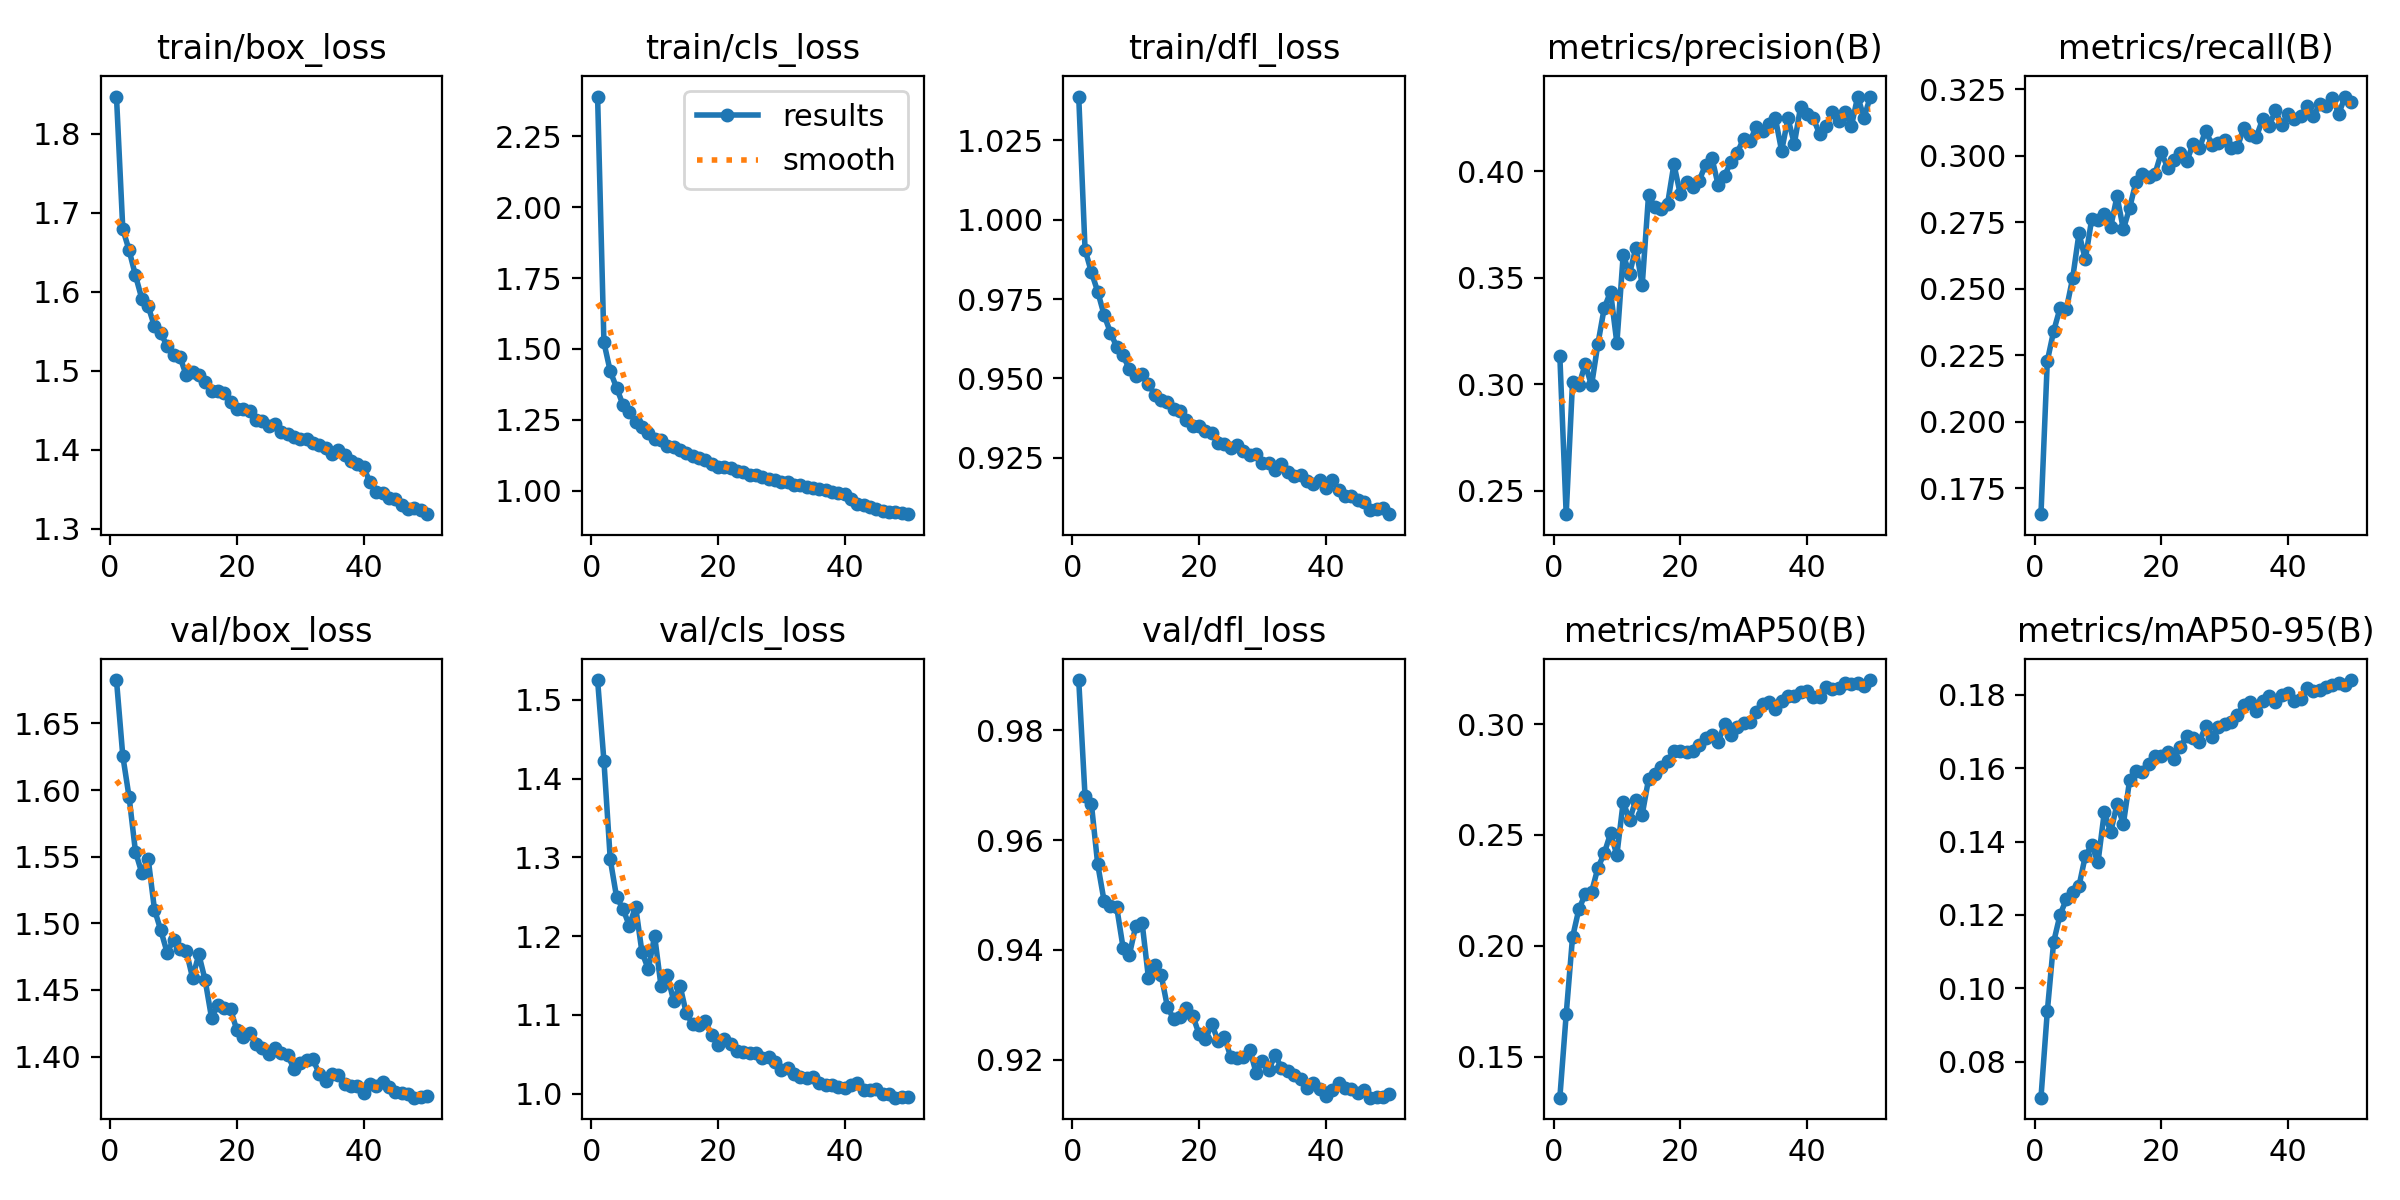

The file beside this chart, header and first rows:
epoch, train/box_loss, train/cls_loss, train/dfl_loss, metrics/precision(B), metrics/recall(B), metrics/mAP50(B), metrics/mAP50-95(B), val/box_loss, val/cls_loss, val/dfl_loss, lr/pg0, lr/pg1, lr/pg2
1, 1.847, 2.391, 1.039, 0.3132, 0.1652, 0.1315, 0.07022, 1.683, 1.525, 0.9892, 0.0002374, 0.0002374, 0.0002374
2, 1.679, 1.523, 0.9906, 0.2389, 0.2228, 0.1691, 0.09372, 1.626, 1.422, 0.968, 0.000466, 0.000466, 0.000466
3, 1.652, 1.421, 0.9835, 0.3008, 0.234, 0.2038, 0.1126, 1.595, 1.297, 0.9666, 0.000685, 0.000685, 0.000685
4, 1.62, 1.363, 0.9773, 0.2994, 0.2426, 0.2165, 0.12, 1.554, 1.249, 0.9556, 0.0006714, 0.0006714, 0.0006714
5, 1.591, 1.303, 0.97, 0.3094, 0.2422, 0.2233, 0.1243, 1.538, 1.235, 0.9489, 0.0006714, 0.0006714, 0.0006714
6, 1.581, 1.278, 0.9644, 0.2994, 0.2539, 0.2242, 0.1263, 1.549, 1.213, 0.9481, 0.0006572, 0.0006572, 0.0006572
7, 1.556, 1.243, 0.9599, 0.3188, 0.2708, 0.2351, 0.1279, 1.51, 1.238, 0.9477, 0.000643, 0.000643, 0.000643
8, 1.547, 1.225, 0.9572, 0.3357, 0.261, 0.2417, 0.1361, 1.495, 1.18, 0.9404, 0.0006287, 0.0006287, 0.0006287
9, 1.531, 1.203, 0.9529, 0.3434, 0.276, 0.2507, 0.139, 1.478, 1.158, 0.9392, 0.0006145, 0.0006145, 0.0006145
10, 1.52, 1.183, 0.9507, 0.3193, 0.2757, 0.241, 0.1343, 1.488, 1.2, 0.9444, 0.0006003, 0.0006003, 0.0006003
11, 1.518, 1.18, 0.9513, 0.3608, 0.2781, 0.2649, 0.1481, 1.48, 1.137, 0.945, 0.0005861, 0.0005861, 0.0005861
12, 1.494, 1.157, 0.9484, 0.3518, 0.2731, 0.2567, 0.1425, 1.48, 1.15, 0.9349, 0.0005719, 0.0005719, 0.0005719
13, 1.499, 1.155, 0.9447, 0.3641, 0.2847, 0.2659, 0.1502, 1.459, 1.118, 0.9372, 0.0005577, 0.0005577, 0.0005577
14, 1.494, 1.143, 0.9433, 0.3465, 0.2723, 0.2592, 0.1447, 1.477, 1.137, 0.9355, 0.0005435, 0.0005435, 0.0005435
15, 1.485, 1.132, 0.9427, 0.3889, 0.2804, 0.2752, 0.1568, 1.457, 1.102, 0.9296, 0.0005293, 0.0005293, 0.0005293
16, 1.474, 1.123, 0.9403, 0.383, 0.2902, 0.2776, 0.1593, 1.429, 1.088, 0.9274, 0.0005151, 0.0005151, 0.0005151
17, 1.474, 1.115, 0.9397, 0.3823, 0.293, 0.2807, 0.1588, 1.439, 1.087, 0.9278, 0.0005009, 0.0005009, 0.0005009
18, 1.472, 1.109, 0.9368, 0.3846, 0.2921, 0.2833, 0.161, 1.436, 1.092, 0.9294, 0.0004867, 0.0004867, 0.0004867
19, 1.461, 1.094, 0.9351, 0.4033, 0.2932, 0.2879, 0.1632, 1.435, 1.074, 0.9281, 0.0004725, 0.0004725, 0.0004725
20, 1.451, 1.082, 0.9349, 0.3893, 0.3012, 0.2879, 0.1634, 1.42, 1.061, 0.9246, 0.0004582, 0.0004582, 0.0004582
21, 1.451, 1.082, 0.9333, 0.395, 0.2953, 0.2876, 0.1645, 1.414, 1.069, 0.9237, 0.000444, 0.000444, 0.000444
22, 1.448, 1.08, 0.9329, 0.3926, 0.2985, 0.2877, 0.1626, 1.418, 1.063, 0.9265, 0.0004298, 0.0004298, 0.0004298
23, 1.437, 1.069, 0.9295, 0.3956, 0.3008, 0.2907, 0.1657, 1.409, 1.054, 0.9234, 0.0004156, 0.0004156, 0.0004156
24, 1.437, 1.064, 0.9294, 0.4031, 0.2979, 0.2939, 0.1688, 1.406, 1.053, 0.9242, 0.0004014, 0.0004014, 0.0004014
25, 1.43, 1.055, 0.9282, 0.4062, 0.3043, 0.295, 0.1681, 1.402, 1.052, 0.9204, 0.0003872, 0.0003872, 0.0003872
26, 1.433, 1.054, 0.929, 0.3933, 0.3028, 0.292, 0.1672, 1.407, 1.051, 0.9204, 0.000373, 0.000373, 0.000373
27, 1.422, 1.048, 0.927, 0.3978, 0.3094, 0.3002, 0.1714, 1.403, 1.045, 0.9205, 0.0003588, 0.0003588, 0.0003588
28, 1.42, 1.042, 0.9258, 0.4044, 0.3039, 0.295, 0.1685, 1.401, 1.046, 0.9218, 0.0003446, 0.0003446, 0.0003446
29, 1.416, 1.038, 0.9263, 0.4087, 0.3049, 0.2985, 0.1711, 1.391, 1.04, 0.9176, 0.0003304, 0.0003304, 0.0003304
30, 1.414, 1.031, 0.9234, 0.4153, 0.3057, 0.3006, 0.1719, 1.395, 1.03, 0.9198, 0.0003162, 0.0003162, 0.0003162
31, 1.413, 1.031, 0.9234, 0.4141, 0.3028, 0.3008, 0.1725, 1.397, 1.033, 0.9182, 0.0003019, 0.0003019, 0.0003019
32, 1.409, 1.021, 0.9211, 0.4209, 0.3031, 0.3054, 0.1744, 1.398, 1.025, 0.9209, 0.0002877, 0.0002877, 0.0002877
33, 1.405, 1.019, 0.9231, 0.4188, 0.3105, 0.3091, 0.1772, 1.387, 1.021, 0.9185, 0.0002735, 0.0002735, 0.0002735
34, 1.402, 1.011, 0.9204, 0.422, 0.3076, 0.3099, 0.178, 1.382, 1.02, 0.9179, 0.0002593, 0.0002593, 0.0002593
35, 1.394, 1.008, 0.9193, 0.4251, 0.3071, 0.307, 0.1755, 1.387, 1.022, 0.9172, 0.0002451, 0.0002451, 0.0002451
36, 1.399, 1.006, 0.9195, 0.4095, 0.3138, 0.3103, 0.1782, 1.386, 1.014, 0.9166, 0.0002309, 0.0002309, 0.0002309
37, 1.393, 1.001, 0.9178, 0.4248, 0.311, 0.3128, 0.1796, 1.379, 1.011, 0.9149, 0.0002167, 0.0002167, 0.0002167
38, 1.385, 0.995, 0.9167, 0.4128, 0.317, 0.3128, 0.1779, 1.378, 1.01, 0.9158, 0.0002025, 0.0002025, 0.0002025
39, 1.382, 0.991, 0.9179, 0.4304, 0.3115, 0.3142, 0.1798, 1.377, 1.008, 0.9147, 0.0001883, 0.0001883, 0.0001883
40, 1.378, 0.9879, 0.9153, 0.4266, 0.3156, 0.315, 0.1805, 1.372, 1.007, 0.9134, 0.0001741, 0.0001741, 0.0001741
41, 1.359, 0.9699, 0.9179, 0.4248, 0.3136, 0.3121, 0.1784, 1.379, 1.011, 0.9144, 0.0001599, 0.0001599, 0.0001599
42, 1.346, 0.9533, 0.9147, 0.4174, 0.3148, 0.312, 0.1789, 1.378, 1.013, 0.9158, 0.0001457, 0.0001457, 0.0001457
43, 1.344, 0.9479, 0.9129, 0.4212, 0.3187, 0.3166, 0.1817, 1.381, 1.005, 0.9149, 0.0001314, 0.0001314, 0.0001314
44, 1.339, 0.9413, 0.9131, 0.4277, 0.315, 0.3156, 0.181, 1.377, 1.005, 0.9147, 0.0001172, 0.0001172, 0.0001172
45, 1.337, 0.9364, 0.9117, 0.4236, 0.3193, 0.3165, 0.1813, 1.374, 1.006, 0.914, 0.000103, 0.000103, 0.000103
46, 1.329, 0.9285, 0.9109, 0.4279, 0.3186, 0.3184, 0.182, 1.373, 0.9995, 0.9144, 8.8822e-05, 8.8822e-05, 8.8822e-05
47, 1.324, 0.9254, 0.9085, 0.421, 0.3216, 0.3182, 0.1825, 1.372, 0.9994, 0.9131, 7.4613e-05, 7.4613e-05, 7.4613e-05
48, 1.326, 0.9239, 0.9088, 0.435, 0.3158, 0.3183, 0.1833, 1.369, 0.9948, 0.9132, 6.0404e-05, 6.0404e-05, 6.0404e-05
49, 1.324, 0.9205, 0.9091, 0.4251, 0.3222, 0.3171, 0.1825, 1.369, 0.9959, 0.9132, 4.6196e-05, 4.6196e-05, 4.6196e-05
50, 1.318, 0.9169, 0.9072, 0.435, 0.3201, 0.3199, 0.184, 1.37, 0.995, 0.9137, 3.1987e-05, 3.1987e-05, 3.1987e-05
